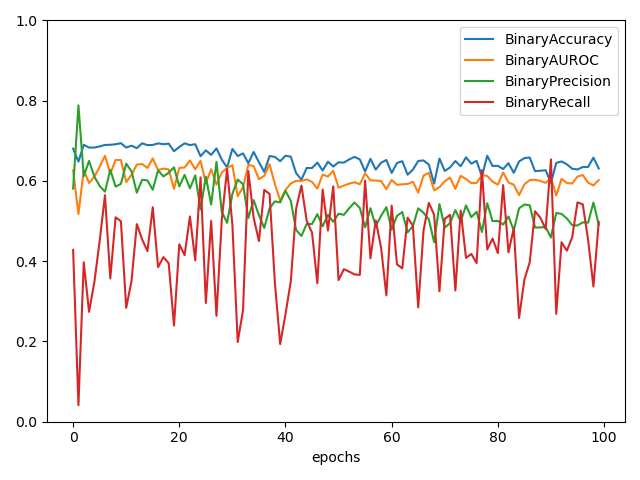

Source data for this figure (header and first rows):
, BinaryAccuracy, BinaryAUROC, BinaryPrecision, BinaryRecall
0, 0.6807, 0.6263, 0.581, 0.4283
1, 0.6484, 0.5174, 0.7885, 0.04112
2, 0.6902, 0.627, 0.6121, 0.3972
3, 0.6833, 0.595, 0.65, 0.2738
4, 0.6833, 0.611, 0.6109, 0.348
5, 0.6862, 0.6353, 0.5877, 0.4504
6, 0.6898, 0.6628, 0.5733, 0.5647
7, 0.6902, 0.6184, 0.6279, 0.3571
8, 0.6916, 0.6524, 0.5859, 0.5095
9, 0.6942, 0.6522, 0.5929, 0.4995
10, 0.6833, 0.5971, 0.6432, 0.2839
11, 0.688, 0.6153, 0.6239, 0.3511
12, 0.6818, 0.641, 0.5709, 0.4925
13, 0.6938, 0.6422, 0.6032, 0.4544
14, 0.6895, 0.6325, 0.6014, 0.4253
15, 0.6898, 0.6563, 0.5781, 0.5346
16, 0.6938, 0.6273, 0.6264, 0.3852
17, 0.6916, 0.631, 0.6114, 0.4102
18, 0.6931, 0.6289, 0.6205, 0.3952
19, 0.6742, 0.5805, 0.634, 0.2397
20, 0.6847, 0.6325, 0.5864, 0.4423
21, 0.6938, 0.6337, 0.6152, 0.4152
22, 0.6895, 0.6511, 0.5815, 0.5115
23, 0.6916, 0.6292, 0.6141, 0.4022
24, 0.6618, 0.6504, 0.5292, 0.6088
25, 0.6764, 0.5943, 0.6108, 0.2959
26, 0.6651, 0.6296, 0.5412, 0.5005
27, 0.6811, 0.5911, 0.6478, 0.2638
28, 0.6535, 0.6211, 0.5229, 0.5035
29, 0.6335, 0.6327, 0.4957, 0.6299
30, 0.68, 0.6393, 0.5678, 0.4915
31, 0.6622, 0.5622, 0.6037, 0.1986
32, 0.6687, 0.5844, 0.5919, 0.2778
33, 0.6444, 0.6402, 0.5077, 0.6249
34, 0.6724, 0.637, 0.5523, 0.5085
35, 0.6469, 0.6045, 0.5149, 0.4504
36, 0.6225, 0.6129, 0.4828, 0.5777
37, 0.6622, 0.6418, 0.532, 0.5677
38, 0.66, 0.5925, 0.5492, 0.347
39, 0.6495, 0.5512, 0.5467, 0.1936
40, 0.6629, 0.5777, 0.5754, 0.2678
41, 0.6607, 0.5937, 0.5505, 0.3501
42, 0.6196, 0.6004, 0.4779, 0.5306
43, 0.6033, 0.6001, 0.4629, 0.5888
44, 0.6324, 0.6039, 0.4931, 0.5005
45, 0.6324, 0.5977, 0.4927, 0.4714
46, 0.6458, 0.581, 0.5173, 0.345
47, 0.6262, 0.616, 0.4869, 0.5787
48, 0.648, 0.611, 0.5157, 0.4764
49, 0.636, 0.6254, 0.4983, 0.5868
50, 0.6465, 0.5833, 0.5184, 0.3531
51, 0.6458, 0.5885, 0.5156, 0.3801
52, 0.6538, 0.5935, 0.5321, 0.3741
53, 0.66, 0.5968, 0.5463, 0.3671
54, 0.6538, 0.5918, 0.5328, 0.3661
55, 0.6236, 0.6187, 0.4846, 0.6008
56, 0.6553, 0.6018, 0.5321, 0.4072
57, 0.6284, 0.601, 0.4878, 0.5015
58, 0.6455, 0.5999, 0.513, 0.4343
59, 0.6524, 0.5796, 0.5349, 0.3149
... 40 more rows
